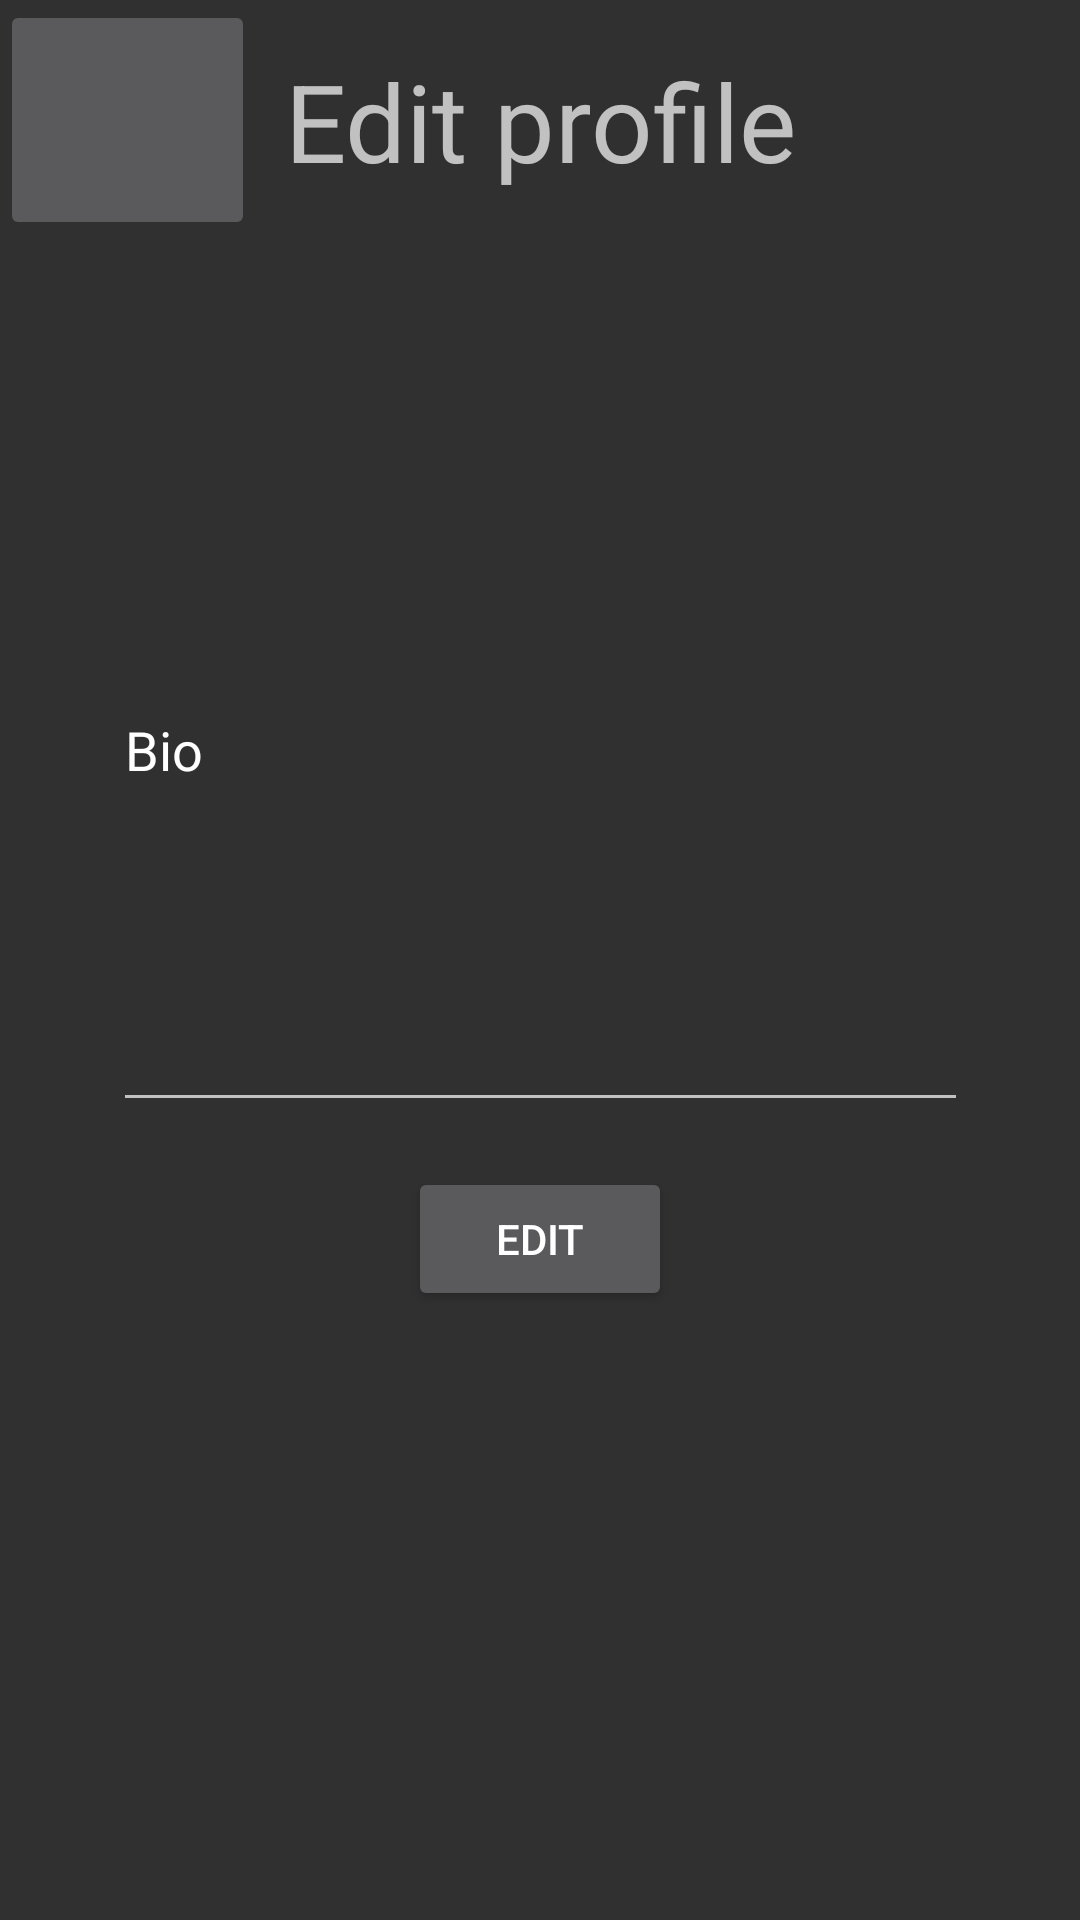

Write the Android layout XML for this screen, with the resource values it uses.
<!-- AndroidManifest.xml: application theme Theme.Design.NoActionBar -->
<!-- res/layout/edit_profile.xml -->
<?xml version="1.0" encoding="utf-8"?>
<androidx.constraintlayout.widget.ConstraintLayout
    xmlns:android="http://schemas.android.com/apk/res/android"
    xmlns:app="http://schemas.android.com/apk/res-auto"
    xmlns:tools="http://schemas.android.com/tools"
    android:layout_width="match_parent"
    android:layout_height="match_parent">

    <ImageButton
        android:id="@+id/imageButton2"
        android:layout_width="85dp"
        android:layout_height="80dp"
        android:scaleType="fitStart"
        app:layout_constraintBottom_toBottomOf="parent"
        app:layout_constraintEnd_toEndOf="parent"
        app:layout_constraintHorizontal_bias="0.0"
        app:layout_constraintStart_toStartOf="parent"
        app:layout_constraintTop_toTopOf="parent"
        app:layout_constraintVertical_bias="0.0"
        app:srcCompat="@drawable/_0577" />

    <TextView
        android:id="@+id/textView2"
        android:layout_width="wrap_content"
        android:layout_height="wrap_content"
        android:layout_marginTop="16dp"
        android:text="Edit profile"
        android:textSize="36sp"
        app:layout_constraintEnd_toEndOf="parent"
        app:layout_constraintStart_toStartOf="parent"
        app:layout_constraintTop_toTopOf="parent" />

    <EditText
        android:id="@+id/editTextTextPersonName3"
        android:layout_width="285dp"
        android:layout_height="251dp"
        android:ems="10"
        android:inputType="textPersonName"
        android:text="Bio"
        app:layout_constraintBottom_toBottomOf="parent"
        app:layout_constraintEnd_toEndOf="parent"
        app:layout_constraintStart_toStartOf="parent"
        app:layout_constraintTop_toTopOf="parent"
        app:layout_constraintVertical_bias="0.316" />

    <Button
        android:id="@+id/button16"
        android:layout_width="wrap_content"
        android:layout_height="wrap_content"
        android:text="Edit"
        app:layout_constraintBottom_toBottomOf="parent"
        app:layout_constraintEnd_toEndOf="parent"
        app:layout_constraintStart_toStartOf="parent"
        app:layout_constraintTop_toTopOf="parent"
        app:layout_constraintVertical_bias="0.657" />
</androidx.constraintlayout.widget.ConstraintLayout>
<!-- resources referenced by this layout -->
<resources>

</resources>
